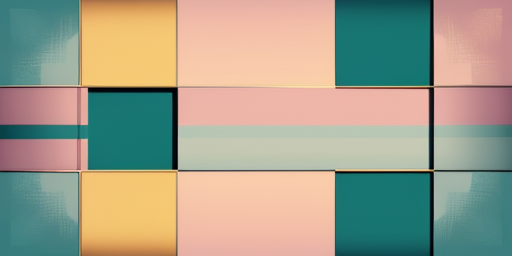
Generation parameters embedded in this image by AUTOMATIC1111 Stable Diffusion web UI or a fork of it (Forge, ...) (PNG 'parameters' text chunk):
high quality, masterpiece, abstract image in art deco style, lots of details, pastel colors
Negative prompt: low quality
Steps: 30, Sampler: Euler a, CFG scale: 7, Seed: 3064714051, Size: 512x256, Model hash: 986a430f5f, Model: Pruned VBBMCV, Version: v1.6.0